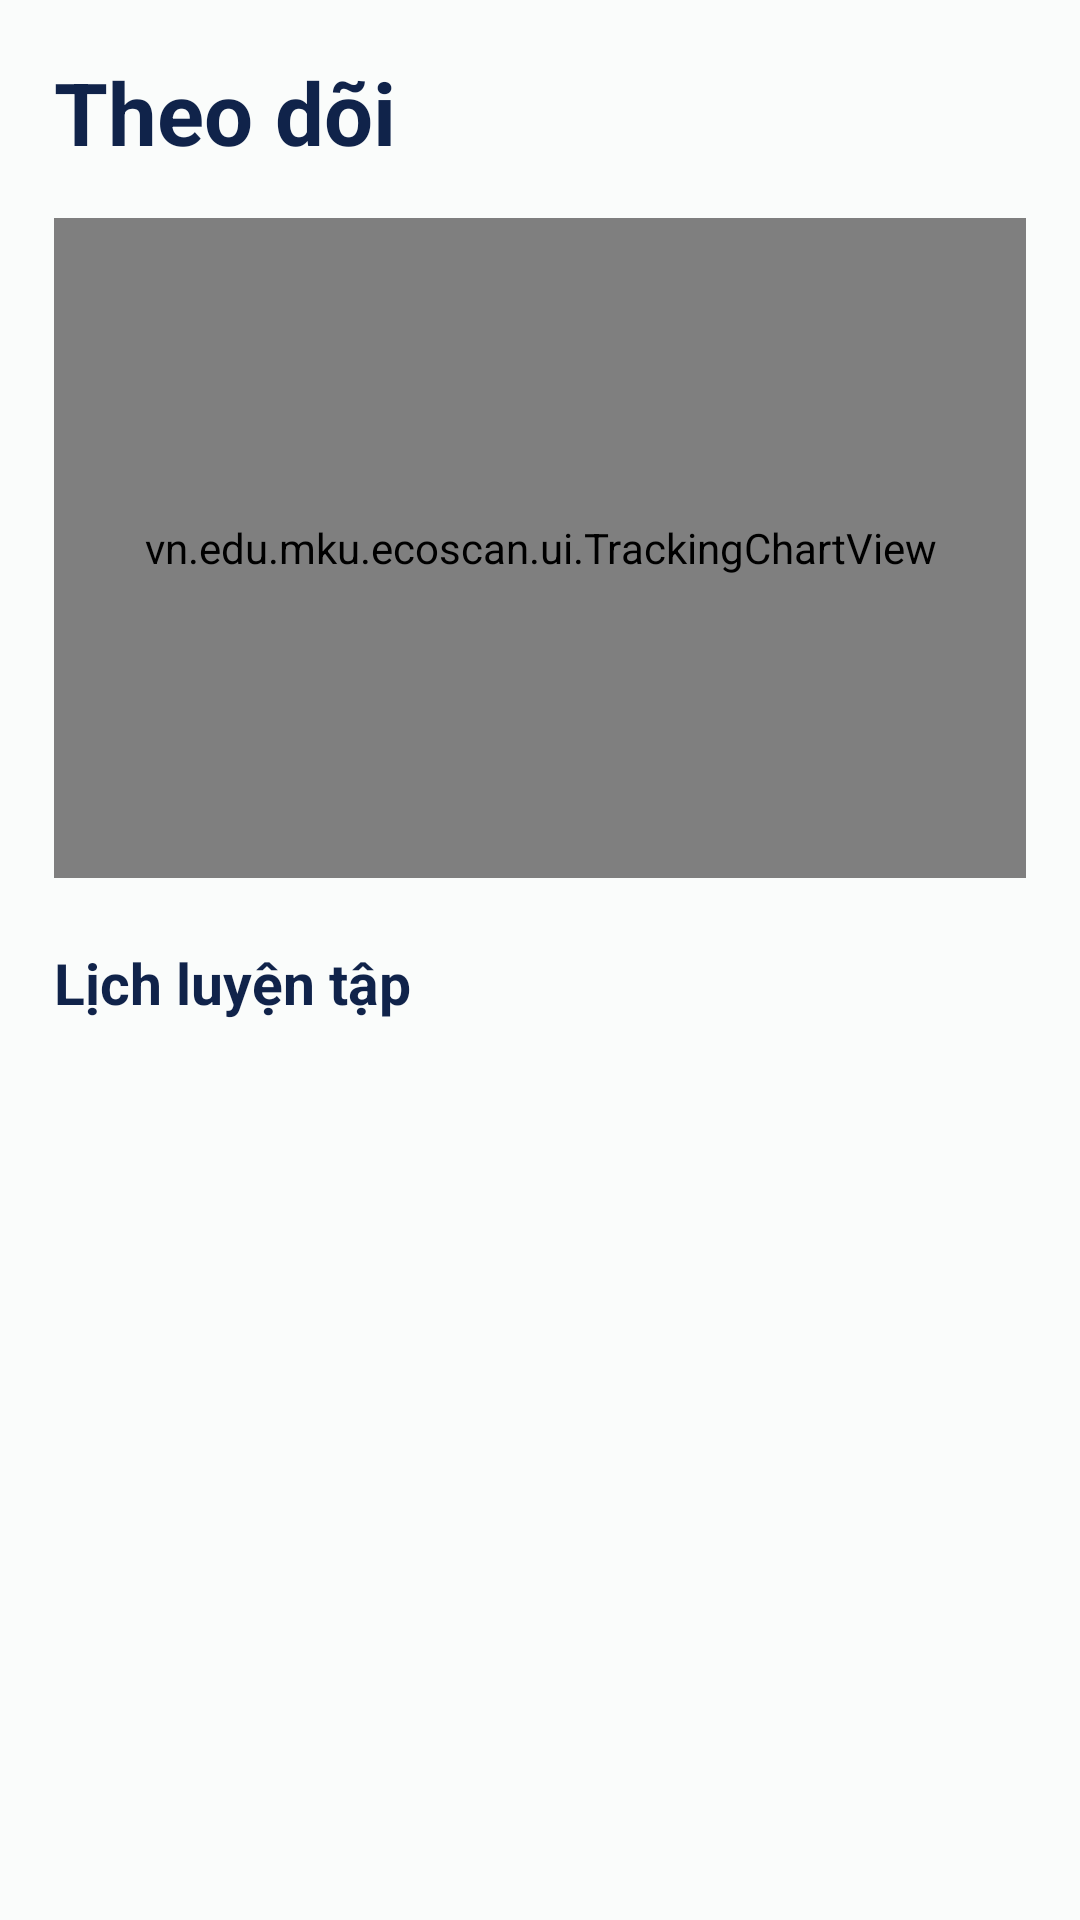

Write the Android layout XML for this screen, with the resource values it uses.
<!-- AndroidManifest.xml: application theme Theme.EcoScan -->
<!-- res/layout/fragment_tracking.xml -->
<?xml version="1.0" encoding="utf-8"?>
<ScrollView xmlns:android="http://schemas.android.com/apk/res/android"
    android:layout_width="match_parent" android:layout_height="match_parent"
    android:background="#FAFCFB" android:fillViewport="true">
    <LinearLayout android:layout_width="match_parent" android:layout_height="wrap_content"
        android:orientation="vertical" android:paddingStart="18dp" android:paddingEnd="18dp"
        android:paddingTop="18dp" android:paddingBottom="24dp">
        <TextView android:layout_width="match_parent" android:layout_height="wrap_content"
            android:text="Theo dõi"
            android:textColor="@color/brand_navy" android:textSize="29sp"
            android:textStyle="bold" />

        <vn.edu.mku.ecoscan.ui.TrackingChartView android:id="@+id/trackingChart"
            android:layout_width="match_parent" android:layout_height="220dp"
            android:layout_marginTop="16dp" android:background="@drawable/bg_exercise_stat"
            android:padding="8dp" />

        <TextView android:layout_width="match_parent" android:layout_height="wrap_content"
            android:layout_marginTop="22dp" android:text="Lịch luyện tập"
            android:textColor="@color/brand_navy" android:textSize="19sp"
            android:textStyle="bold" />
        <LinearLayout android:id="@+id/trackingHistory"
            android:layout_width="match_parent" android:layout_height="wrap_content"
            android:layout_marginTop="12dp" android:orientation="vertical" />
    </LinearLayout>
</ScrollView>
<!-- resources referenced by this layout -->
<resources>
  <color name="brand_navy">#10234A</color>
  <!-- drawable bg_exercise_stat (drawable) -->
  <?xml version="1.0" encoding="utf-8"?>
  <shape xmlns:android="http://schemas.android.com/apk/res/android">
      <solid android:color="#EEF8FC"/>
      <stroke android:width="1dp" android:color="#E0F0F7"/>
      <corners android:radius="18dp"/>
  </shape>
  <style name="Theme.EcoScan" parent="Base.Theme.EcoScan" />
  <style name="Base.Theme.EcoScan" parent="Theme.Material3.Light.NoActionBar">
          <item name="android:statusBarColor">@color/white</item>
          <item name="android:navigationBarColor">@color/white</item>
          <item name="android:windowBackground">@color/white</item>
          <item name="colorPrimary">@color/brand_green</item>
          <item name="colorOnPrimary">@color/white</item>
          <item name="colorPrimaryContainer">@color/brand_mint</item>
          <item name="colorOnPrimaryContainer">@color/brand_green_dark</item>
          <item name="colorSecondary">@color/brand_blue</item>
          <item name="colorSecondaryContainer">@color/brand_mint</item>
          <item name="colorOnSecondaryContainer">@color/brand_green_dark</item>
          <item name="android:textColorPrimary">@color/brand_navy</item>
          <item name="android:textColorSecondary">@color/brand_slate</item>
      </style>
  <color name="white">#FFFFFFFF</color>
  <color name="brand_green">#0AA665</color>
  <color name="brand_mint">#E8F7EF</color>
  <color name="brand_green_dark">#087548</color>
  <color name="brand_blue">#2788CB</color>
  <color name="brand_slate">#607492</color>
</resources>
